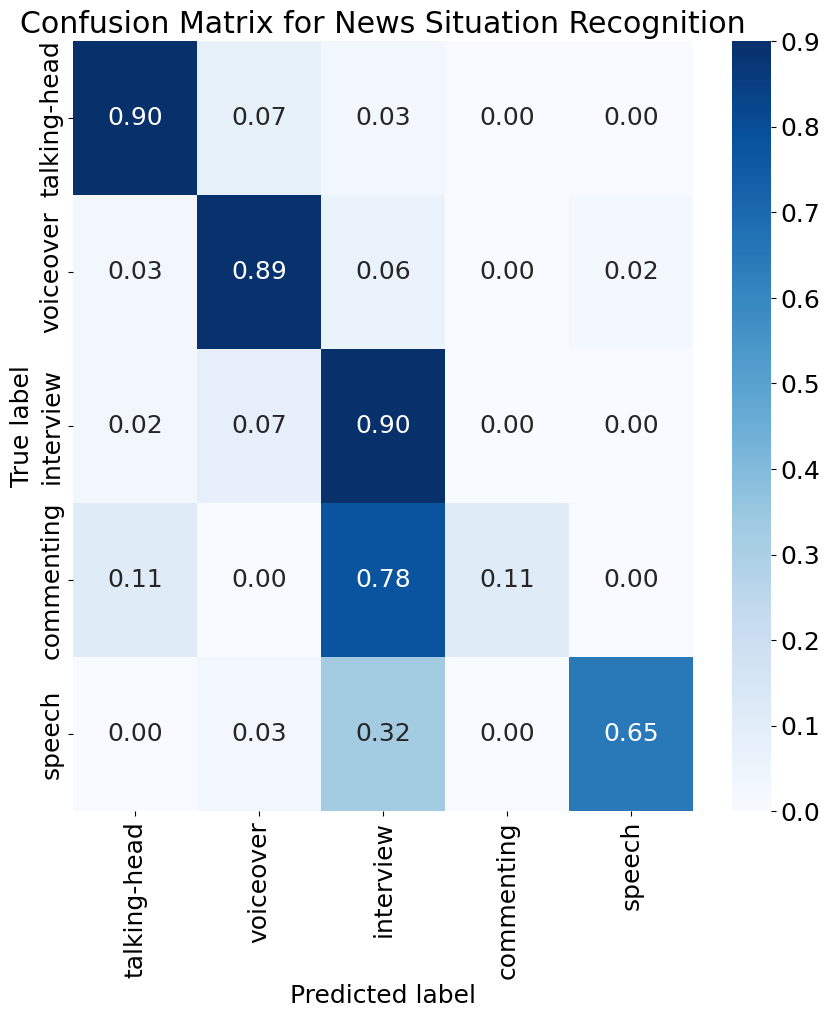

The table this chart was drawn from, first rows:
8.985507246376811530e-01, 7.246376811594203160e-02, 2.898550724637680848e-02, 0.000000000000000000e+00, 0.000000000000000000e+00
2.941176470588234906e-02, 8.897058823529411242e-01, 5.882352941176469813e-02, 0.000000000000000000e+00, 2.205882352941176267e-02
2.499999999999999792e-02, 7.499999999999999722e-02, 8.999999999999999112e-01, 0.000000000000000000e+00, 0.000000000000000000e+00
1.111111111111111049e-01, 0.000000000000000000e+00, 7.777777777777777901e-01, 1.111111111111111049e-01, 0.000000000000000000e+00
0.000000000000000000e+00, 2.941176470588234906e-02, 3.235294117647058987e-01, 0.000000000000000000e+00, 6.470588235294117974e-01
